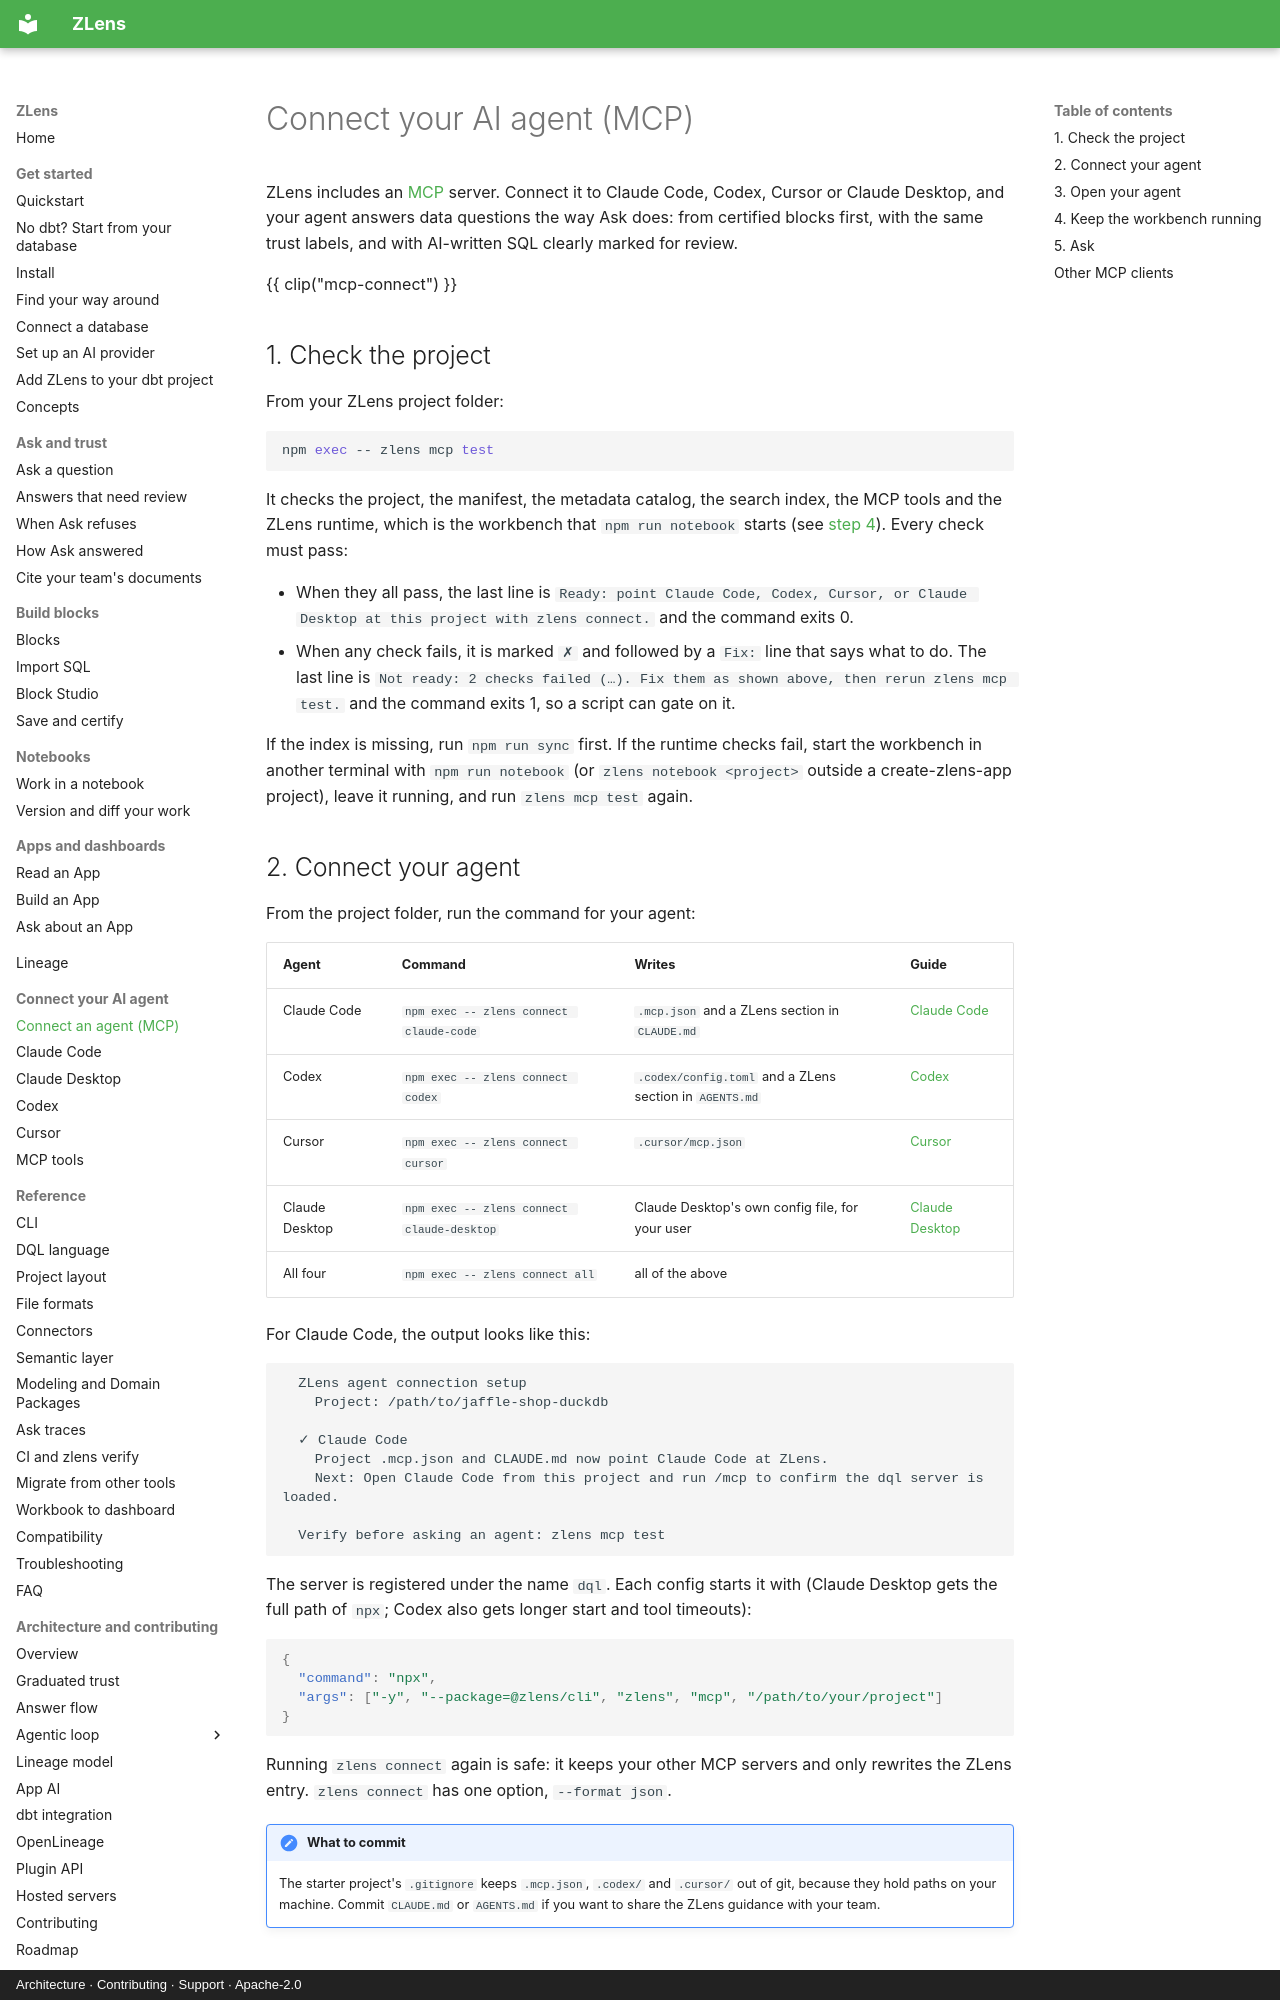

repository: duckcode-ai-labs/dql · page: agents/index.html · generator: mkdocs · copyright: Architecture · Contributing · Support · Apache-2.0

# Connect your AI agent (MCP)

ZLens includes an [MCP](https://modelcontextprotocol.io) server. Connect it
to Claude Code, Codex, Cursor or Claude Desktop, and your agent answers data
questions the way Ask does: from certified blocks first, with the same trust
labels, and with AI-written SQL clearly marked for review.

{{ clip("mcp-connect") }}

## 1. Check the project

From your ZLens project folder:

```bash
npm exec -- zlens mcp test
```

It checks the project, the manifest, the metadata catalog, the search index,
the MCP tools and the ZLens runtime, which is the workbench that
`npm run notebook` starts (see [step 4](#4-keep-the-workbench-running)).
Every check must pass:

- When they all pass, the last line is
  `Ready: point Claude Code, Codex, Cursor, or Claude Desktop at this project with zlens connect.`
  and the command exits 0.
- When any check fails, it is marked `✗` and followed by a `Fix:` line that
  says what to do. The last line is
  `Not ready: 2 checks failed (…). Fix them as shown above, then rerun zlens mcp test.`
  and the command exits 1, so a script can gate on it.

If the index is missing, run `npm run sync` first. If the runtime checks fail,
start the workbench in another terminal with `npm run notebook` (or
`zlens notebook <project>` outside a create-zlens-app project), leave it
running, and run `zlens mcp test` again.

## 2. Connect your agent

From the project folder, run the command for your agent:

| Agent | Command | Writes | Guide |
|---|---|---|---|
| Claude Code | `npm exec -- zlens connect claude-code` | `.mcp.json` and a ZLens section in `CLAUDE.md` | [Claude Code](claude-code.md) |
| Codex | `npm exec -- zlens connect codex` | `.codex/config.toml` and a ZLens section in `AGENTS.md` | [Codex](codex.md) |
| Cursor | `npm exec -- zlens connect cursor` | `.cursor/mcp.json` | [Cursor](cursor.md) |
| Claude Desktop | `npm exec -- zlens connect claude-desktop` | Claude Desktop's own config file, for your user | [Claude Desktop](claude-desktop.md) |
| All four | `npm exec -- zlens connect all` | all of the above | |

For Claude Code, the output looks like this:

```text
  ZLens agent connection setup
    Project: /path/to/jaffle-shop-duckdb

  ✓ Claude Code
    Project .mcp.json and CLAUDE.md now point Claude Code at ZLens.
    Next: Open Claude Code from this project and run /mcp to confirm the dql server is loaded.

  Verify before asking an agent: zlens mcp test
```

The server is registered under the name `dql`. Each config starts it with
(Claude Desktop gets the full path of `npx`; Codex also gets longer start
and tool timeouts):

```json
{
  "command": "npx",
  "args": ["-y", "--package=@zlens/cli", "zlens", "mcp", "/path/to/your/project"]
}
```

Running `zlens connect` again is safe: it keeps your other MCP servers and
only rewrites the ZLens entry. `zlens connect` has one option,
`--format json`.

!!! note "What to commit"
    The starter project's `.gitignore` keeps `.mcp.json`, `.codex/` and
    `.cursor/` out of git, because they hold paths on your machine. Commit
    `CLAUDE.md` or `AGENTS.md` if you want to share the ZLens guidance with your
    team.
